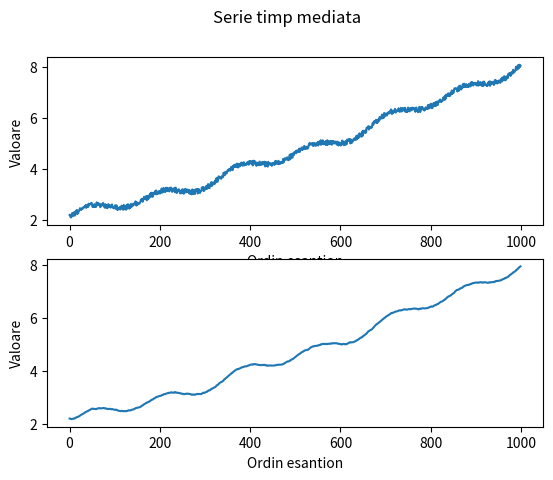

Recreate this plot in Python. (Note: this script raises an exception after producing the figure.)
import numpy as np
import matplotlib.pyplot as plt
import scipy
from matplotlib.backends.backend_pdf import PdfPages

N = 1000
pp = PdfPages('plots/Exercitiul_2.pdf')

ec_grad2  = lambda x: x**2
spatiu_semnal = np.linspace(0,1,N)
semnal = lambda f1, f2: 0.1 * np.sin(2 * np.pi * f1 * spatiu_semnal) + 0.2 * np.sin(2 * np.pi * f2 * spatiu_semnal)

spatiu_ecuatie = np.linspace(1,2,N)
spatiu_serie_timp = ec_grad2(spatiu_ecuatie)
spatiu_semnal = semnal(3,6)

noise = np.random.random(size=N) / 10

spatiu_serie_timp = np.add(spatiu_serie_timp, noise)
spatiu_serie_timp += np.add(spatiu_serie_timp, spatiu_semnal)

def exponential_mean(timeseries, alpha):
    result_array = [timeseries[0]]
    
    for i in range(1, timeseries.shape[0]):
        result_array.append(alpha * timeseries[i] + (1 - alpha) * result_array[i - 1])
    
    return result_array

alpha = 0.1

spatiu_serie_timp_mediata = exponential_mean(spatiu_serie_timp, alpha)

# alternating minimization

fig, axs = plt.subplots(2)
fig.suptitle('Serie timp mediata')
axs[0].plot(spatiu_serie_timp)
axs[0].set_xlabel("Ordin esantion")
axs[0].set_ylabel("Valoare")
axs[1].plot(spatiu_serie_timp_mediata)
axs[1].set_xlabel("Ordin esantion")
axs[1].set_ylabel("Valoare")
plt.show()

pp.savefig()
plt.savefig("plots/Exercitiul_2.svg", format='svg')
plt.savefig("plots/Exercitiul_2.png", format='png')

pp.close()